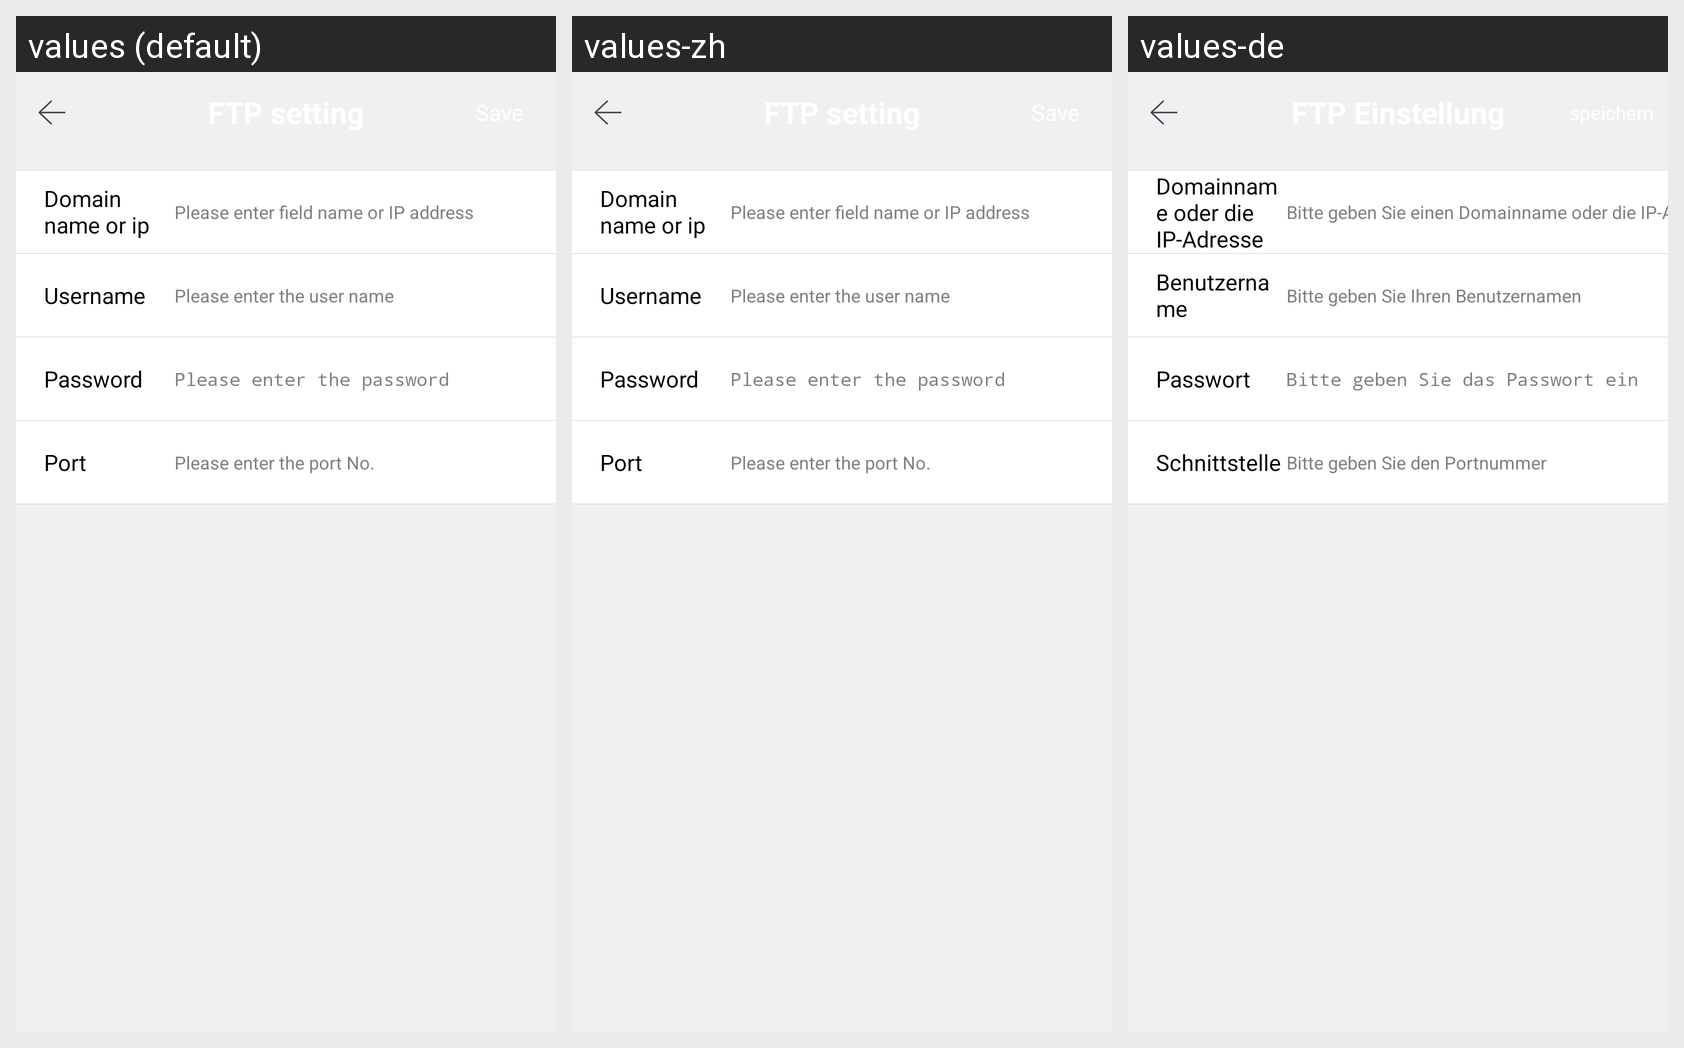

Locale-by-locale string values for the Android screen shown in this grid:
Android screen res/layout/activity_ftp_control.xml rendered under 3 locales, left to right: values (default), values-zh, values-de. Device: Nexus 5 (rendered at 1080×1920; each locale shown at half size, 540×960, under a caption strip naming it); theme android:Theme.NoTitleBar.
Strings drawn on this screen, with the default value and each locale's value (text and hints the layout hard-codes, and strings that could not be matched under every locale, appear in the picture but are not listed):

domain_name_ip
  values: Domain name or ip
  values-zh: Domain name or ip  [not translated; the default value is used]
  values-de: Domainname oder die IP-Adresse

input_domain_name_ip
  values: Please enter field name or IP address
  values-zh: Please enter field name or IP address  [not translated; the default value is used]
  values-de: Bitte geben Sie einen Domainname oder die IP-Adresse

username
  values: Username
  values-zh: Username
  values-de: Benutzername

input_username
  values: Please enter the user name
  values-zh: Please enter the user name  [not translated; the default value is used]
  values-de: Bitte geben Sie Ihren Benutzernamen

password
  values: Password
  values-zh: Password  [not translated; the default value is used]
  values-de: Passwort

inputpassword
  values: Please enter the password
  values-zh: Please enter the password  [not translated; the default value is used]
  values-de: Bitte geben Sie das Passwort ein

port1
  values: Port
  values-zh: Port  [not translated; the default value is used]
  values-de: Schnittstelle

input_port
  values: Please enter the port No.
  values-zh: Please enter the port No.  [not translated; the default value is used]
  values-de: Bitte geben Sie den Portnummer
